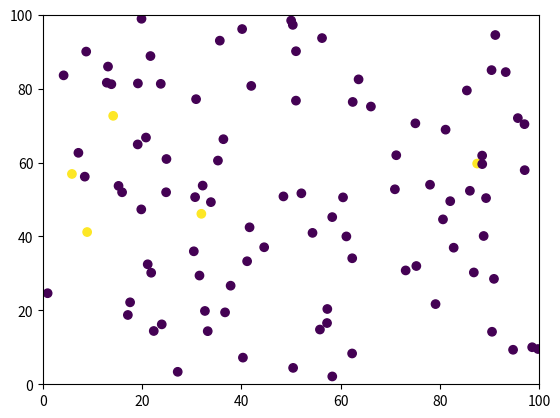

This figure's Python source:
import matplotlib.pyplot as plt
import matplotlib.animation
import numpy as np
import random

samples = 100
upper_limit = 100
lower_limit = 0
left_limit = 0
right_limit = 100
healthy=0
sick=1

fig, ax = plt.subplots()

x = [0 for x in range(samples)]
y = [0 for y in range(samples)]
state = [healthy for state in range(samples)]
movements_left = [0 for movements_left in range(samples)]
sick_people = []
movements_till_cured = [0 for movements_till_cured in range(samples)]


for i in range(samples):
	x[i]=np.random.rand()*100
	y[i]=np.random.rand()*100
	if (np.random.rand() < 0.05):
		state[i]=sick
		movements_left[i] = int((np.random.rand()*10))+10
		movements_till_cured[i] = 20
	else:
		state[i]=healthy
		
		


sc = ax.scatter(x,y,c=state)
plt.xlim(0,upper_limit)
plt.ylim(0,upper_limit)


def move_piece(i,direction):
	return(i+direction)


def got_sick(i,current_state):
	for z in range(samples):
		if((state[z]==sick) and abs(x[z]-x[i])<2 and abs(y[z]-y[i])<2 and current_state==healthy):
			if(np.random.rand() < 0.6):
				current_state = sick
				movements_left[i] = int((np.random.rand()*10))+10
	return(current_state)
			


def reduce_movements_left(i):
	if(state[i]==sick and movements_left[i]>0):
		movements_left[i] = movements_left[i]-1
	if(state[i]==sick and movements_till_cured[i]>0):
		movements_till_cured[i] = movements_till_cured[i]-1

def cure(i):
	if(state[i]==sick and movements_till_cured[i]==0 and np.random.rand() < 0.8):
		state[i]=healthy

def update_sick_ones():
	for i in range(samples):
		state[i] = got_sick(i,state[i])


def posible_movements(i):
	choises = []
	if(x[i]<upper_limit):
		choises.append("up")
	if(x[i]>lower_limit):
		choises.append("down")
	if(y[i]<right_limit):
		choises.append("right")
	if(y[i]>left_limit):
		choises.append("left")
	return(choises)


def move(i):
	if(state[i]==healthy or movements_left[i]>0): #se mueven los sanos o infectados que les queden movimientos
		choises = posible_movements(i)
		movement = random.choice(choises)
		if(movement=="up"):
			x[i]=move_piece(x[i],1)
		if(movement=="down"):
			x[i]=move_piece(x[i],-1)
		if(movement=="right"):
			y[i]=move_piece(y[i],1)
		if(movement=="left"):
			y[i]=move_piece(y[i],-1)


def count_sick():
	sick_counter = 0
	for i in range(samples):
		if(state[i]==sick):
			sick_counter = sick_counter + 1
	return(sick_counter)

def save_charts(length):
	ani.event_source.stop()
	plt.show(block=False)
	plt.savefig('scatter_10_B_2.png')
	plt.cla()
	plt.clf()
	plt.plot(np.arange(1, length, 1), sick_people)
	plt.xlim(0,length)
	plt.ylim(0,100)
	plt.ylabel('cantidad infectados')
	plt.xlabel('tiempo')
	plt.title('avance infectados')
	plt.savefig('avance_infectados_10_B_2.png')
	plt.cla()
	plt.clf()
	plt.plot(np.arange(1, length, 1), samples-np.array(sick_people))
	plt.xlim(0,length)
	plt.ylim(0,100)
	plt.ylabel('cantidad sanos')
	plt.xlabel('tiempo')
	plt.title('avance sanos')
	plt.savefig('avance_sanos_10_B_2.png')


def animate(i):
	for i in range(int(samples)):
		move(i)
		reduce_movements_left(i)
		cure(i)

	update_sick_ones()
		
	sc.set_offsets(np.c_[x,y])
	sc.set_array(np.array(state))

	sick_ones = count_sick()
	sick_people.append(sick_ones)


	if((len(sick_people)%100) == 0): #referencia para saber cuantos instantes van
		print(len(sick_people))
	if(len(sick_people)>4000):	#al pasar la longitud,completé los 4000 instantes de tiempo y paro el grafico
		save_charts(4002)
		print('termino')
	elif(sick_ones==100):
		save_charts(len(sick_people)+1) #si ya están todos contagiados, paro el grafico
		print('termino')

ani = matplotlib.animation.FuncAnimation(fig, animate,
                frames=2, interval=10, repeat=True) 

plt.show()
